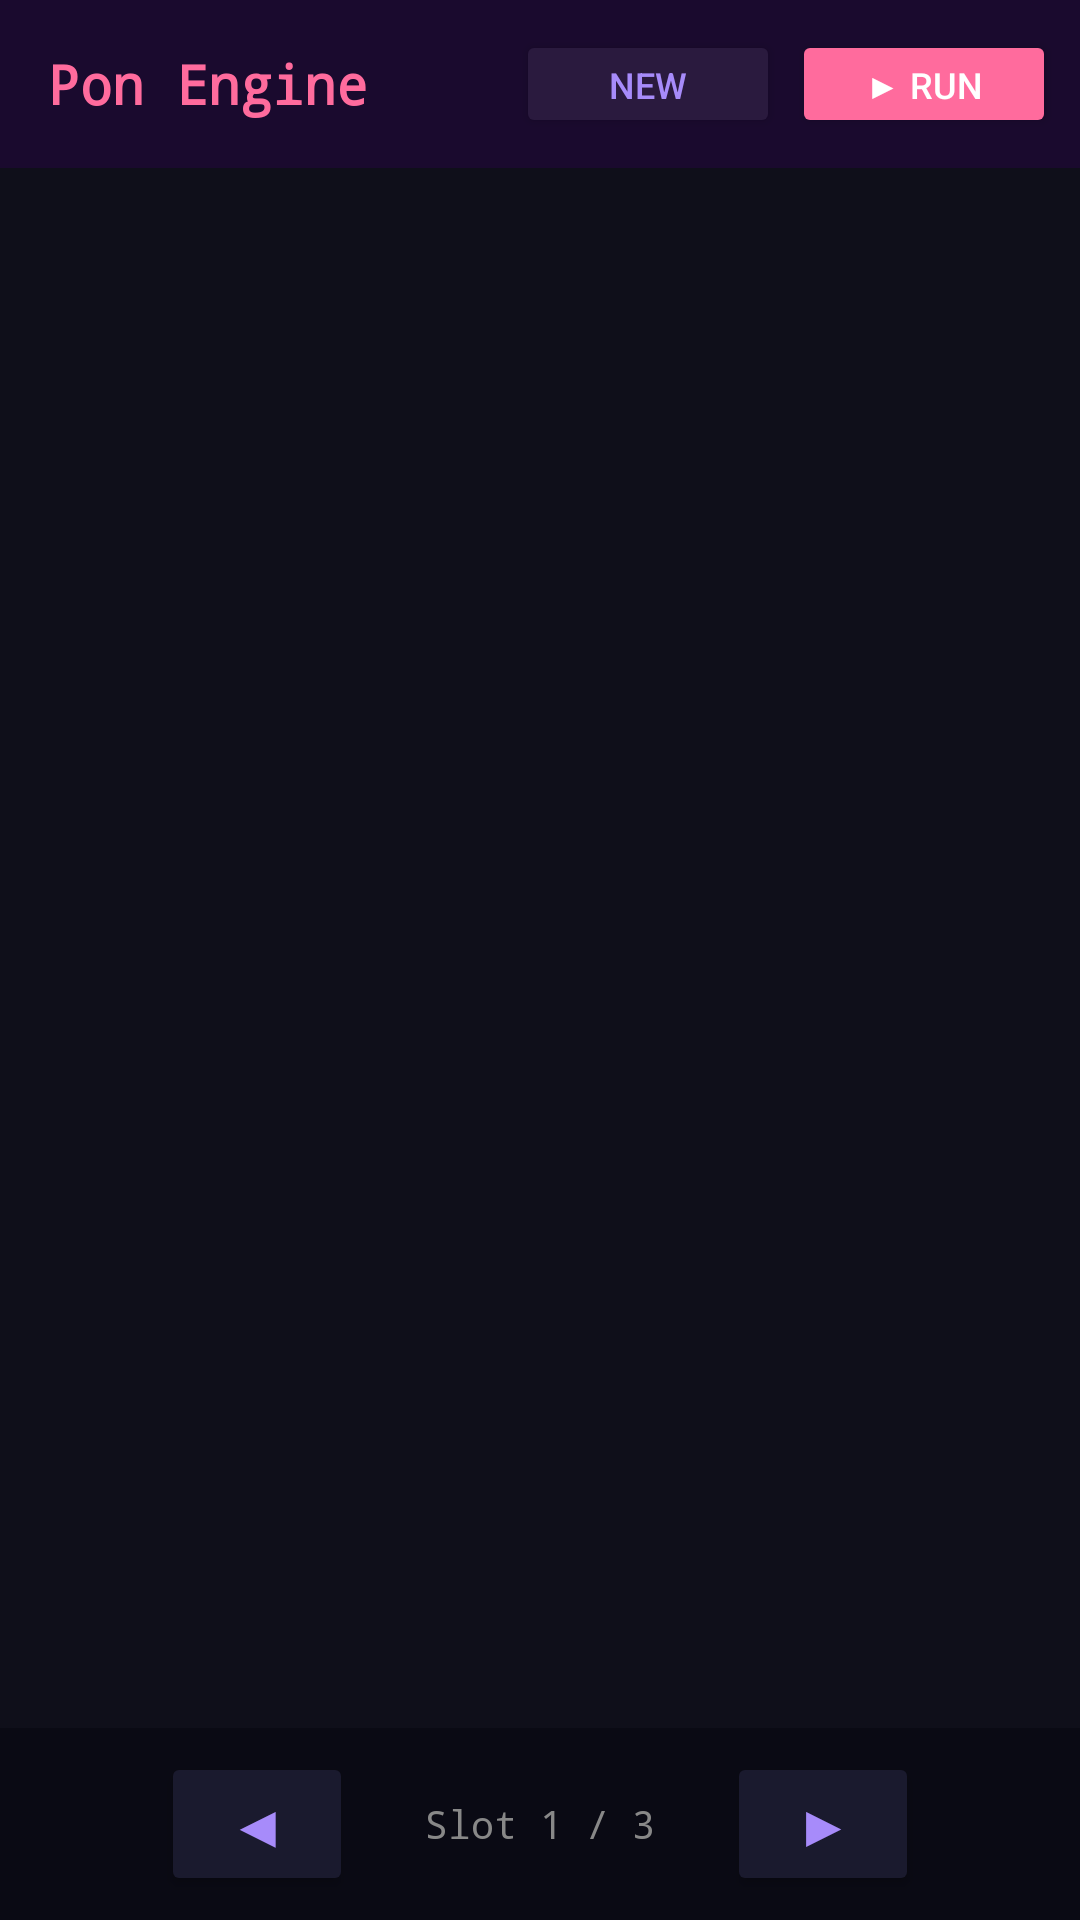

Android layout source for this screen:
<!-- AndroidManifest.xml: application theme Theme.PonEngine -->
<!-- res/layout/activity_main.xml -->
<?xml version="1.0" encoding="utf-8"?>
<androidx.constraintlayout.widget.ConstraintLayout
    xmlns:android="http://schemas.android.com/apk/res/android"
    xmlns:app="http://schemas.android.com/apk/res-auto"
    android:layout_width="match_parent"
    android:layout_height="match_parent"
    android:background="#0f0f1a">

    
    <LinearLayout
        android:id="@+id/header"
        android:layout_width="match_parent"
        android:layout_height="56dp"
        android:background="#1a0a2e"
        android:orientation="horizontal"
        android:gravity="center_vertical"
        android:paddingStart="16dp"
        android:paddingEnd="8dp"
        app:layout_constraintTop_toTopOf="parent">

        <TextView
            android:id="@+id/tvProjectName"
            android:layout_width="0dp"
            android:layout_height="wrap_content"
            android:layout_weight="1"
            android:text="Pon Engine"
            android:textColor="#ff6b9d"
            android:textSize="18sp"
            android:textStyle="bold"
            android:fontFamily="monospace"/>

        <Button
            android:id="@+id/btnNewProject"
            android:layout_width="wrap_content"
            android:layout_height="36dp"
            android:text="New"
            android:textSize="12sp"
            android:backgroundTint="#2a1a3e"
            android:textColor="#a78bfa"/>

        <Button
            android:id="@+id/btnRun"
            android:layout_width="wrap_content"
            android:layout_height="36dp"
            android:text="▶ Run"
            android:textSize="12sp"
            android:backgroundTint="#ff6b9d"
            android:textColor="#fff"
            android:layout_marginStart="4dp"/>
    </LinearLayout>

    
    <FrameLayout
        android:id="@+id/slotContainer"
        android:layout_width="match_parent"
        android:layout_height="0dp"
        app:layout_constraintTop_toBottomOf="@id/header"
        app:layout_constraintBottom_toTopOf="@id/navBar"/>

    
    <LinearLayout
        android:id="@+id/navBar"
        android:layout_width="match_parent"
        android:layout_height="64dp"
        android:background="#0a0a14"
        android:orientation="horizontal"
        android:gravity="center"
        app:layout_constraintBottom_toBottomOf="parent">

        <Button
            android:id="@+id/btnPrev"
            android:layout_width="64dp"
            android:layout_height="48dp"
            android:text="◀"
            android:textSize="20sp"
            android:backgroundTint="#1a1a2e"
            android:textColor="#a78bfa"/>

        <TextView
            android:id="@+id/tvSlotIndex"
            android:layout_width="wrap_content"
            android:layout_height="wrap_content"
            android:text="Slot 1 / 3"
            android:textColor="#888"
            android:fontFamily="monospace"
            android:textSize="13sp"
            android:paddingStart="24dp"
            android:paddingEnd="24dp"/>

        <Button
            android:id="@+id/btnNext"
            android:layout_width="64dp"
            android:layout_height="48dp"
            android:text="▶"
            android:textSize="20sp"
            android:backgroundTint="#1a1a2e"
            android:textColor="#a78bfa"/>
    </LinearLayout>

</androidx.constraintlayout.widget.ConstraintLayout>
<!-- resources referenced by this layout -->
<resources>
  <style name="Theme.PonEngine" parent="Theme.MaterialComponents.DayNight.NoActionBar">
          <item name="colorPrimary">#ff6b9d</item>
          <item name="colorPrimaryVariant">#c94b7b</item>
          <item name="colorOnPrimary">#ffffff</item>
          <item name="colorSecondary">#a78bfa</item>
          <item name="android:colorBackground">#0f0f1a</item>
          <item name="android:statusBarColor">#0a0a14</item>
          <item name="android:navigationBarColor">#0a0a14</item>
      </style>
</resources>
